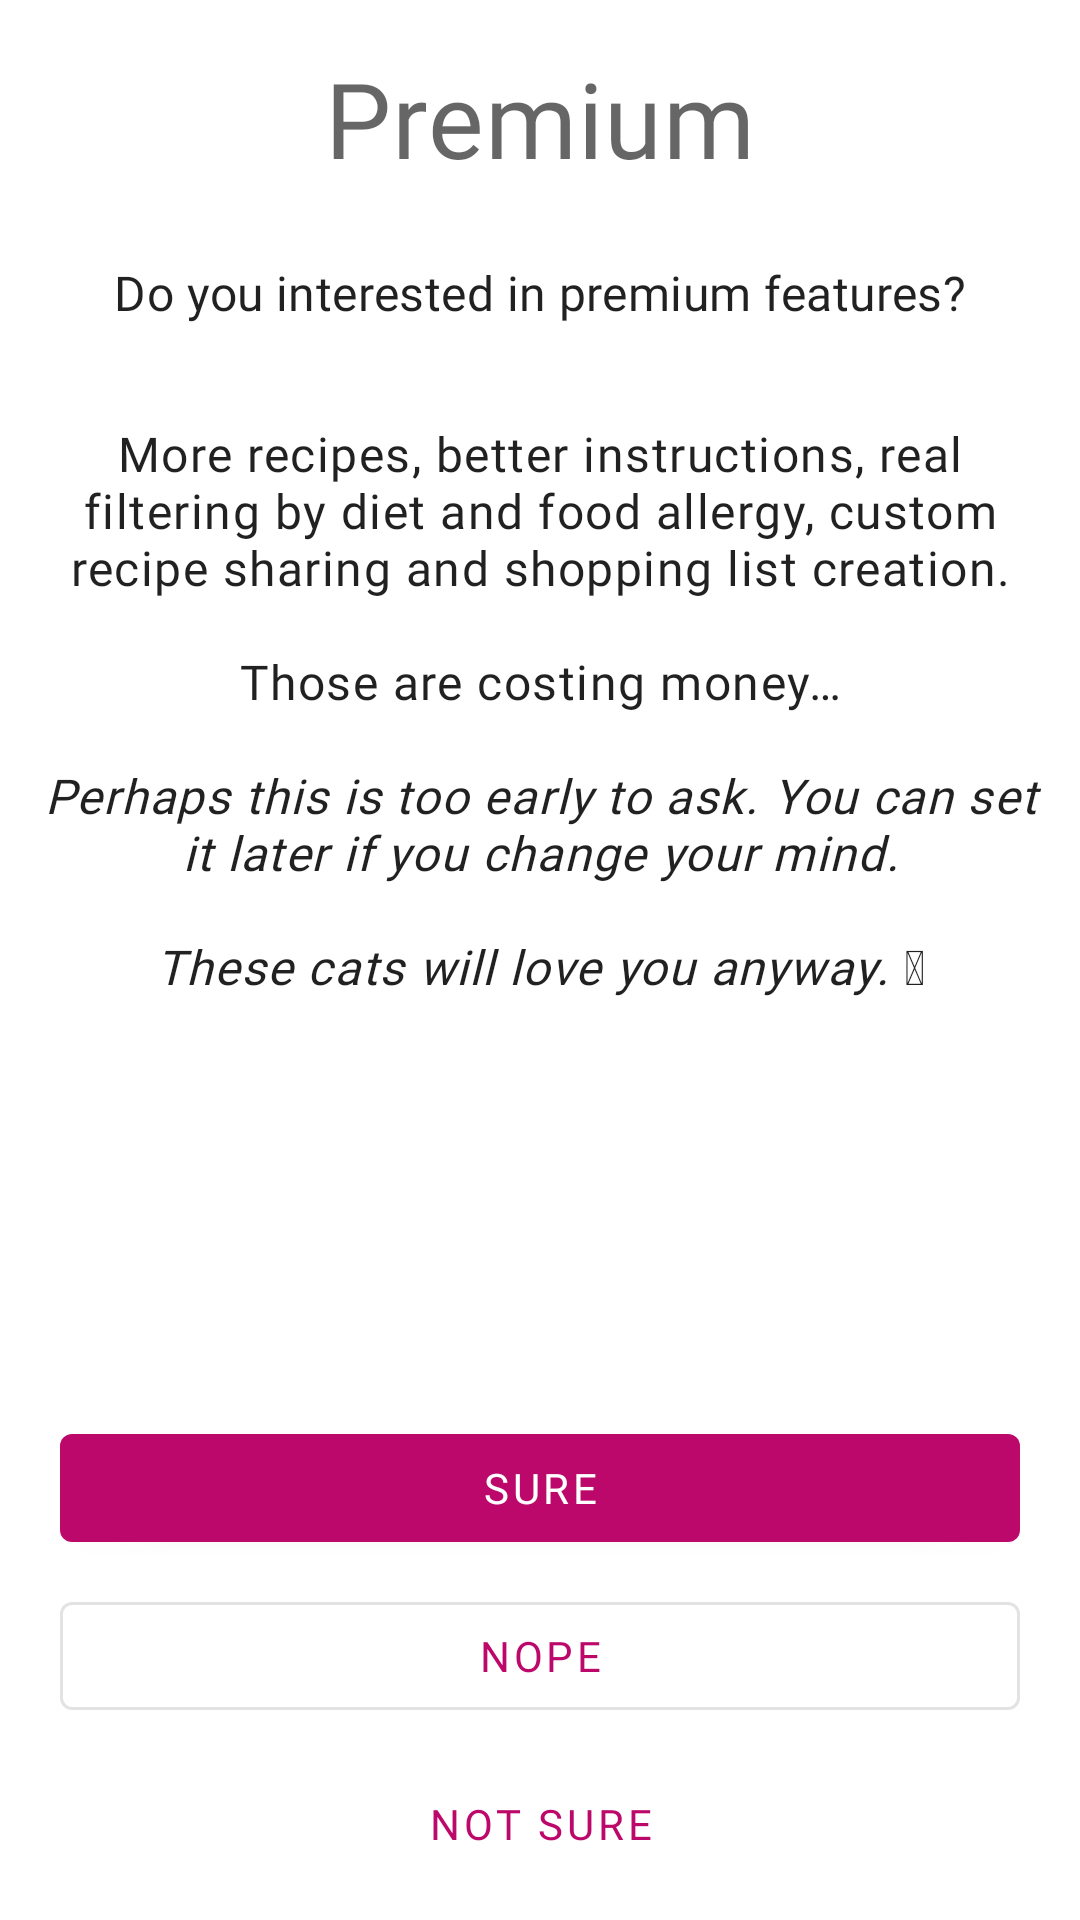

Here is an Android app screen rendered from its layout file. Give the layout XML and the strings, colors and styles it references.
<!-- AndroidManifest.xml: application theme Theme.Lirael -->
<!-- res/layout/fragment_onboarding_premium.xml -->
<?xml version="1.0" encoding="utf-8"?>
<androidx.constraintlayout.widget.ConstraintLayout xmlns:android="http://schemas.android.com/apk/res/android"
    xmlns:app="http://schemas.android.com/apk/res-auto"
    xmlns:tools="http://schemas.android.com/tools"
    android:layout_width="match_parent"
    android:layout_height="match_parent">

    <com.google.android.material.textview.MaterialTextView
        android:id="@+id/title"
        android:layout_width="wrap_content"
        android:layout_height="wrap_content"
        android:layout_margin="@dimen/spacing_16dp"
        android:text="@string/onboarding_premium_title"
        android:textAppearance="?attr/textAppearanceHeadline4"
        app:layout_constraintEnd_toEndOf="parent"
        app:layout_constraintStart_toStartOf="parent"
        app:layout_constraintTop_toTopOf="parent" />

    <com.google.android.material.textview.MaterialTextView
        android:id="@+id/subtitle"
        android:layout_width="wrap_content"
        android:layout_height="wrap_content"
        android:layout_margin="@dimen/spacing_16dp"
        android:padding="@dimen/spacing_8dp"
        android:text="@string/onboarding_premium_subtitle"
        android:textAppearance="?attr/textAppearanceSubtitle1"
        app:layout_constraintEnd_toEndOf="parent"
        app:layout_constraintStart_toStartOf="parent"
        app:layout_constraintTop_toBottomOf="@+id/title" />

    <com.google.android.material.textview.MaterialTextView
        android:id="@+id/description"
        android:layout_width="wrap_content"
        android:layout_height="wrap_content"
        android:layout_margin="@dimen/spacing_16dp"
        android:gravity="center"
        android:padding="@dimen/spacing_8dp"
        android:text="@string/onboarding_premium_description"
        android:textAppearance="?attr/textAppearanceBody1"
        app:layout_constraintEnd_toEndOf="parent"
        app:layout_constraintStart_toStartOf="parent"
        app:layout_constraintTop_toBottomOf="@+id/subtitle" />

    <ImageView
        android:id="@+id/image"
        android:layout_width="0dp"
        android:layout_height="0dp"
        android:adjustViewBounds="true"
        android:scaleType="center"
        app:layout_constraintBottom_toTopOf="@+id/positive_button"
        app:layout_constraintEnd_toEndOf="parent"
        app:layout_constraintStart_toStartOf="parent"
        app:layout_constraintTop_toBottomOf="@+id/description"
        tools:ignore="ContentDescription"
        tools:src="@drawable/cat_onboarding_premium" />

    <com.google.android.material.button.MaterialButton
        android:id="@+id/positive_button"
        style="?attr/materialButtonStyle"
        android:layout_width="0dp"
        android:layout_height="wrap_content"
        android:layout_margin="@dimen/spacing_8dp"
        android:text="@string/onboarding_button_premium_positive"
        app:layout_constraintBottom_toTopOf="@+id/negative_button"
        app:layout_constraintEnd_toEndOf="parent"
        app:layout_constraintStart_toStartOf="parent"
        app:layout_constraintWidth_max="320dp" />

    <com.google.android.material.button.MaterialButton
        android:id="@+id/negative_button"
        style="?attr/materialButtonOutlinedStyle"
        android:layout_width="0dp"
        android:layout_height="wrap_content"
        android:layout_margin="@dimen/spacing_8dp"
        android:text="@string/onboarding_button_premium_negative"
        app:layout_constraintBottom_toTopOf="@+id/neutral_button"
        app:layout_constraintEnd_toEndOf="parent"
        app:layout_constraintStart_toStartOf="parent"
        app:layout_constraintWidth_max="320dp" />

    <com.google.android.material.button.MaterialButton
        android:id="@+id/neutral_button"
        style="?attr/borderlessButtonStyle"
        android:layout_width="0dp"
        android:layout_height="wrap_content"
        android:layout_margin="@dimen/spacing_8dp"
        android:text="@string/onboarding_button_premium_neutral"
        app:layout_constraintBottom_toBottomOf="parent"
        app:layout_constraintEnd_toEndOf="parent"
        app:layout_constraintStart_toStartOf="parent"
        app:layout_constraintWidth_max="320dp" />
</androidx.constraintlayout.widget.ConstraintLayout>
<!-- resources referenced by this layout -->
<resources>
  <dimen name="spacing_16dp">16dp</dimen>
  <dimen name="spacing_8dp">8dp</dimen>
  <string name="onboarding_button_premium_negative">Nope</string>
  <string name="onboarding_button_premium_neutral">Not sure</string>
  <string name="onboarding_button_premium_positive">Sure</string>
  <string name="onboarding_premium_description">More recipes, better instructions, real filtering by diet and food allergy, custom recipe sharing and shopping list creation.\n\nThose are costing money…\n\n<i>Perhaps this is too early to ask. You can set it later if you change your mind.\n\nThese cats will love you anyway.</i> 😻</string>
  <string name="onboarding_premium_subtitle">Do you interested in premium features?</string>
  <string name="onboarding_premium_title">Premium</string>
  <color name="purple_500">#BD086B</color>
  <color name="lavender_300">#A68998</color>
  <color name="brown_500">#80543D</color>
  <color name="white">#FFFFFFFF</color>
  <color name="red_800">#BA1A1A</color>
  <color name="purple_900">#5D1049</color>
  <color name="lavender_700">#614154</color>
  <color name="black_900">#1F1A1D</color>
  <color name="white_200">#F5F5F5</color>
  <color name="black">#FF000000</color>
  <style name="TextAppearance.Lirael.Headline1" parent="TextAppearance.MaterialComponents.Headline1">
          <item name="fontFamily">@font/ubuntu_light</item>
          <item name="android:fontFamily">@font/ubuntu_light</item>
          <item name="android:textSize">99sp</item>
      </style>
  <style name="TextAppearance.Lirael.Headline2" parent="TextAppearance.MaterialComponents.Headline2">
          <item name="fontFamily">@font/ubuntu_light</item>
          <item name="android:fontFamily">@font/ubuntu_light</item>
          <item name="android:textSize">62sp</item>
      </style>
  <style name="TextAppearance.Lirael.Headline6" parent="TextAppearance.MaterialComponents.Headline6">
          <item name="fontFamily">@font/ubuntu_medium</item>
          <item name="android:fontFamily">@font/ubuntu_medium</item>
          <item name="android:textSize">21sp</item>
      </style>
  <style name="TextAppearance.Lirael.Subtitle1" parent="TextAppearance.MaterialComponents.Subtitle1">
          <item name="fontFamily">@font/ubuntu_medium</item>
          <item name="android:fontFamily">@font/ubuntu_medium</item>
          <item name="android:textSize">16sp</item>
      </style>
  <style name="TextAppearance.Lirael.Subtitle2" parent="TextAppearance.MaterialComponents.Subtitle2">
          <item name="fontFamily">@font/ubuntu_medium</item>
          <item name="android:fontFamily">@font/ubuntu_medium</item>
          <item name="android:textSize">14sp</item>
      </style>
  <style name="TextAppearance.Lirael.Body1" parent="TextAppearance.MaterialComponents.Body1">
          <item name="fontFamily">@font/ubuntu_regular</item>
          <item name="android:fontFamily">@font/ubuntu_regular</item>
          <item name="android:textSize">16sp</item>
      </style>
  <style name="TextAppearance.Lirael.Body2" parent="TextAppearance.MaterialComponents.Body2">
          <item name="fontFamily">@font/ubuntu_regular</item>
          <item name="android:fontFamily">@font/ubuntu_regular</item>
          <item name="android:textSize">14sp</item>
      </style>
  <style name="TextAppearance.Lirael.Caption" parent="TextAppearance.MaterialComponents.Caption">
          <item name="fontFamily">@font/ubuntu_regular</item>
          <item name="android:fontFamily">@font/ubuntu_regular</item>
          <item name="android:textSize">12sp</item>
      </style>
  <style name="CustomBottomSheetDialog" parent="@style/ThemeOverlay.MaterialComponents.BottomSheetDialog">
          <item name="bottomSheetStyle">@style/CustomBottomSheet</item>
      </style>
  <style name="CustomBottomSheet" parent="Widget.MaterialComponents.BottomSheet">
          <item name="shapeAppearanceOverlay">@style/CustomShapeAppearanceBottomSheetDialog</item>
      </style>
</resources>
